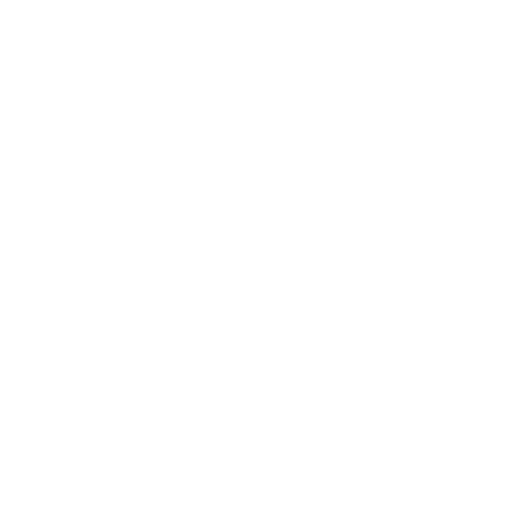
t = 0.00 s
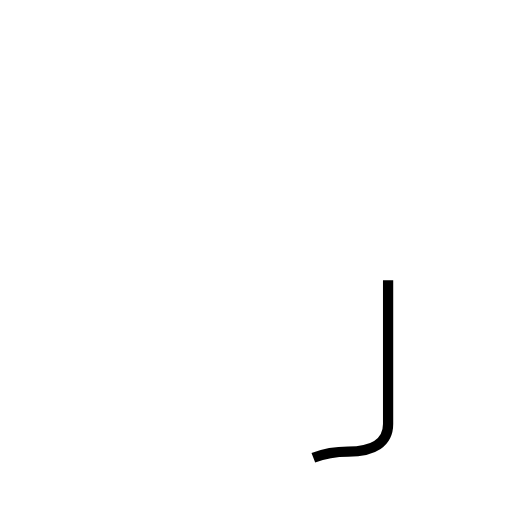
t = 0.69 s
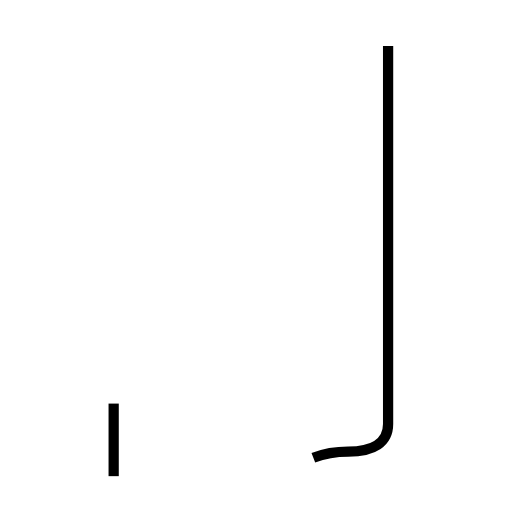
t = 1.59 s
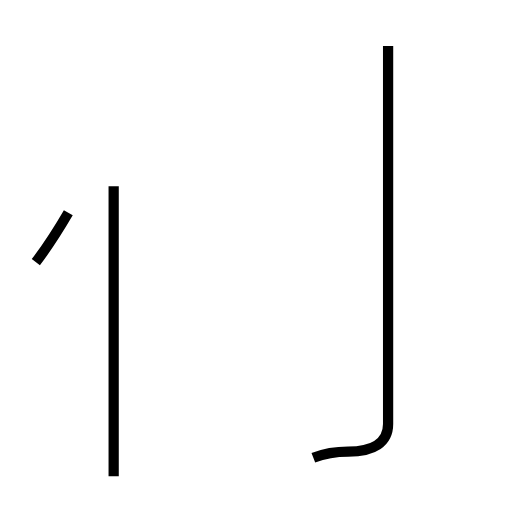
t = 2.40 s
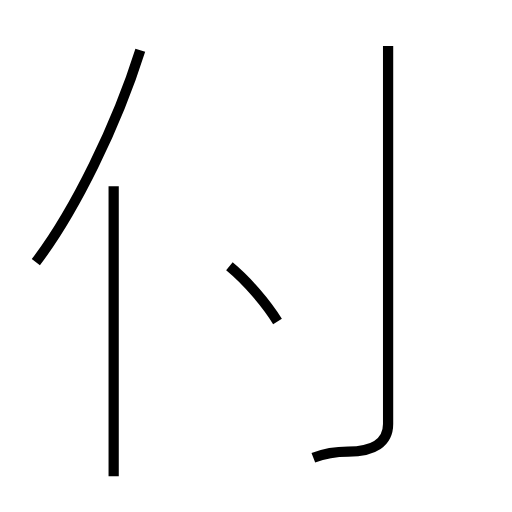
t = 3.13 s
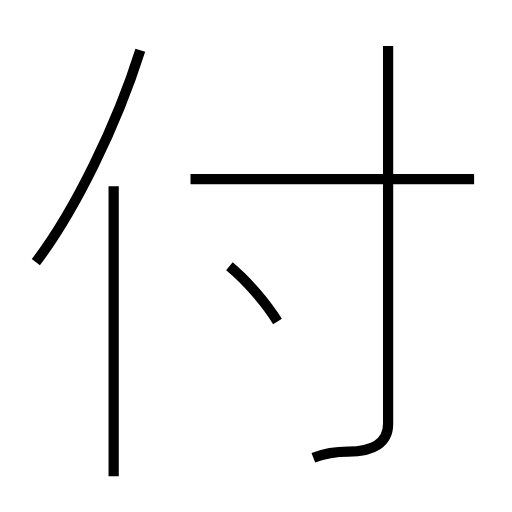
t = 3.96 s

The animated SVG that drew these frames (rendered in a browser with its animation timeline set to each time). Animation: 5 SMIL elements (animate=5); one cycle of 3.96 s.

<?xml version='1.0' encoding='utf-8'?>
<svg viewBox="0.0 -6.0 50.0 50.0" version="1.1" xmlns="http://www.w3.org/2000/svg"><rect x="-1000" y="-1000" width="2000" height="2000" stroke="white" fill="white" /><g style="fill:none;stroke:#000000;stroke-width:1"><path d="M 30.6 0.7 C 31.9 0.2 33.0 0.1 34.0 0.1 C 36.5 0.1 37.9 -0.8 37.9 -2.6 L 37.9 -39.5 " transform="translate(0.0 38.0)" stroke-dasharray="45.74606316858589" stroke-dashoffset="45.74606316858589"><animate attributeName="stroke-dashoffset" from="45.74606316858589" to="0" dur="1.3723818950575768s" begin="0s" fill="freeze" /></path><path d="M 11.1 2.5 L 11.1 -25.8 " transform="translate(0.0 38.0)" stroke-dasharray="28.3" stroke-dashoffset="28.3"><animate attributeName="stroke-dashoffset" from="28.3" to="0" dur="0.849s" begin="1.3723818950575768s" fill="freeze" /></path><path d="M 3.5 -18.4 C 7.3 -23.4 11.4 -31.8 13.7 -39.1 " transform="translate(0.0 38.0)" stroke-dasharray="23.171817486094824" stroke-dashoffset="23.171817486094824"><animate attributeName="stroke-dashoffset" from="23.171817486094824" to="0" dur="0.6951545245828447s" begin="2.2213818950575765s" fill="freeze" /></path><path d="M 27.1 -12.6 C 26.0 -14.4 24.1 -16.6 22.4 -18.0 " transform="translate(0.0 38.0)" stroke-dasharray="7.186876340705507" stroke-dashoffset="7.186876340705507"><animate attributeName="stroke-dashoffset" from="7.186876340705507" to="0" dur="0.2156062902211652s" begin="2.9165364196404213s" fill="freeze" /></path><path d="M 46.3 -26.5 L 18.6 -26.5" transform="translate(0.0 38.0)" stroke-dasharray="27.699999999999996" stroke-dashoffset="27.699999999999996"><animate attributeName="stroke-dashoffset" from="27.699999999999996" to="0" dur="0.8309999999999998s" begin="3.1321427098615864s" fill="freeze" /></path></g></svg>
